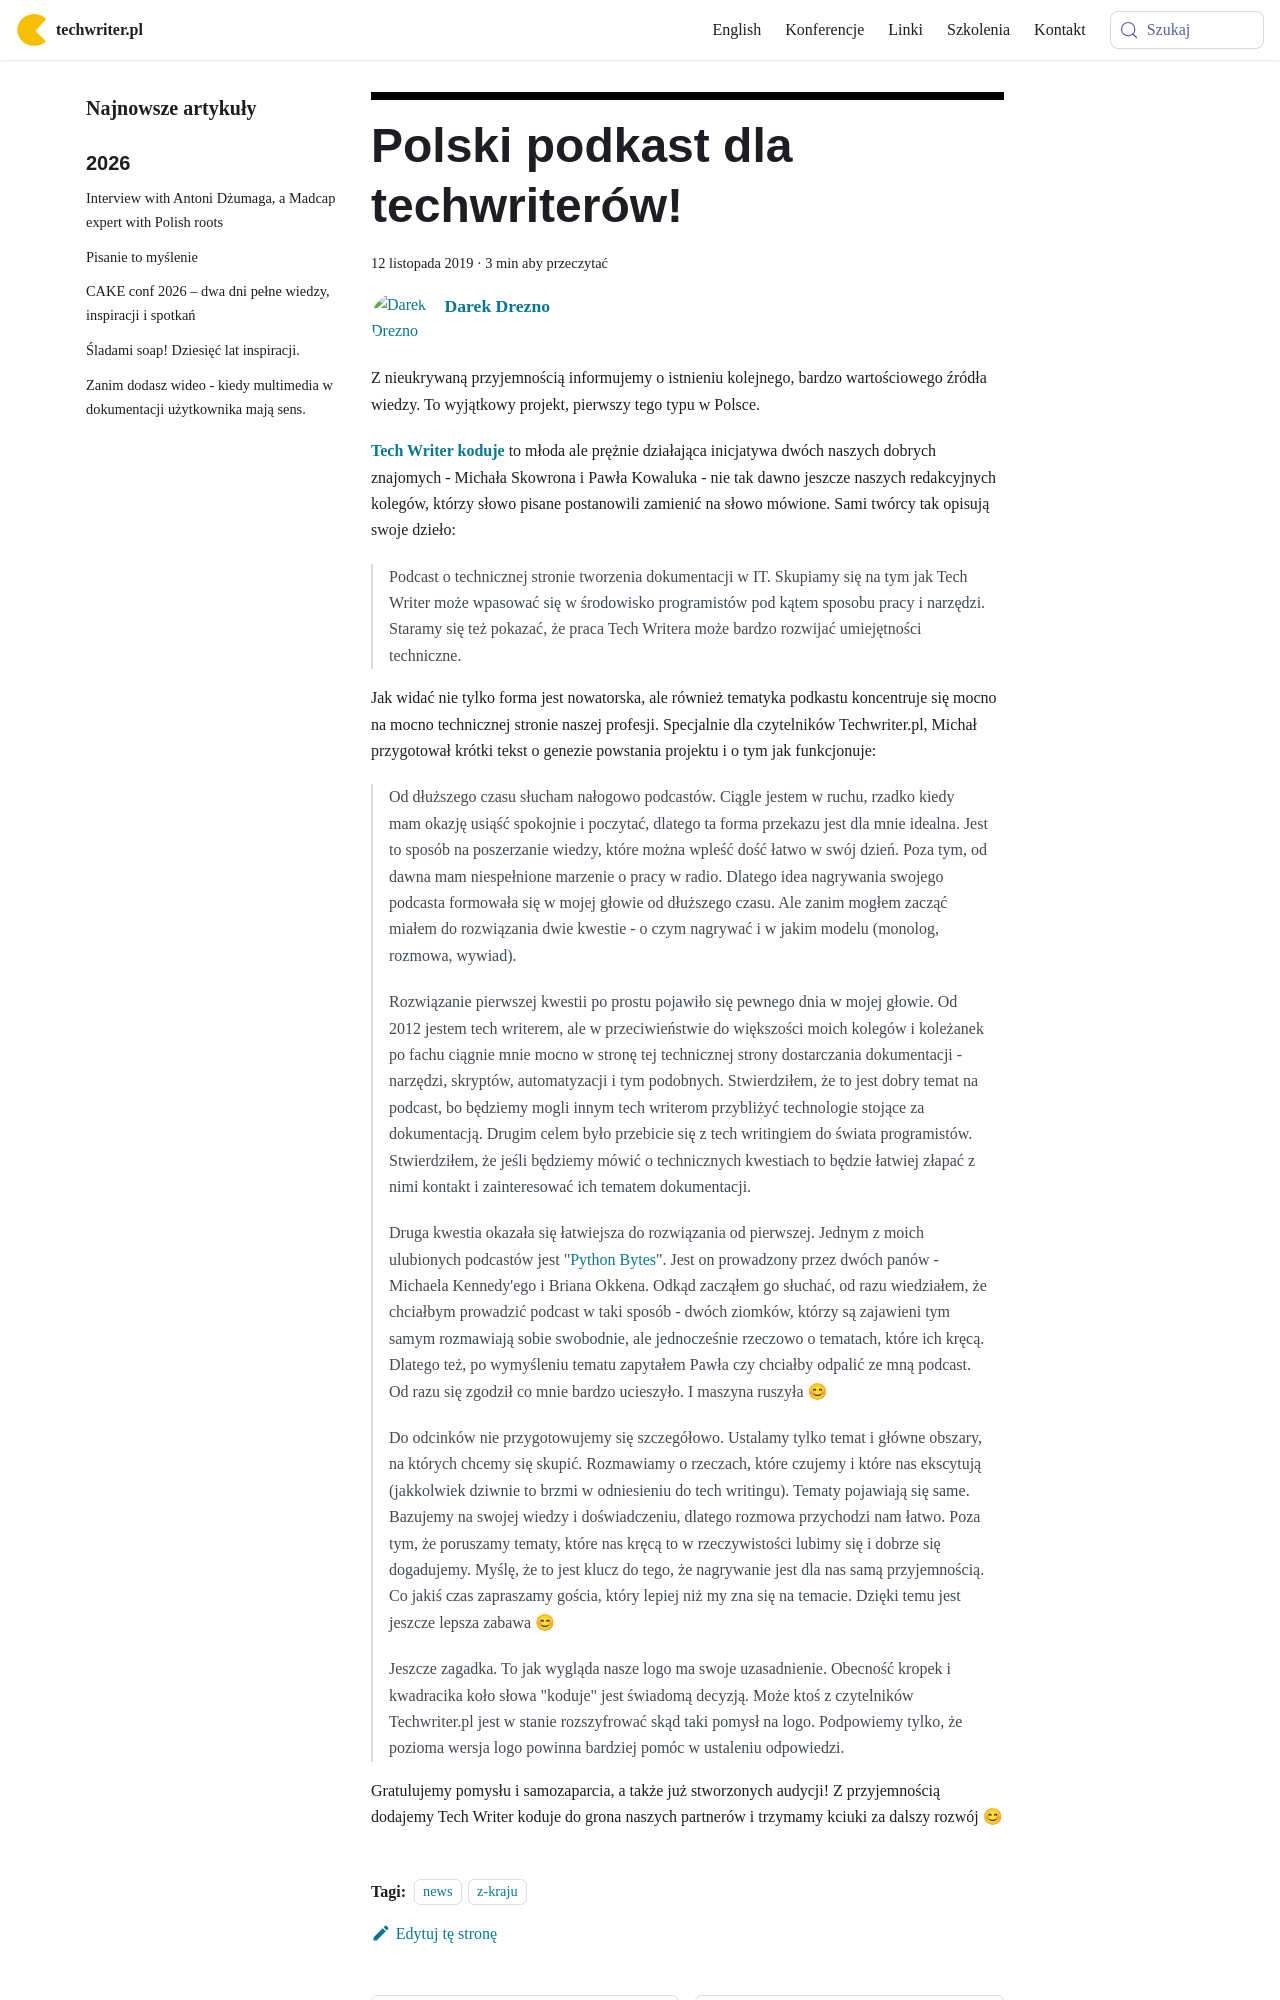

repository: techwriter-pl/techwriter-pl.github.io · page: polski-podkast-dla-techwriterow/index.html · generator: docusaurus

---
title: 'Polski podkast dla techwriterów!'
authors: admin
date: '2019-11-12'
tags:
  - 'news'
  - 'z-kraju'
coverImage: 'podcast-e1573241469432.jpg'
---

Z nieukrywaną przyjemnością informujemy o istnieniu kolejnego, bardzo
wartościowego źródła wiedzy. To wyjątkowy projekt, pierwszy tego typu w Polsce.

<!--truncate-->

[**Tech Writer koduje**](https://techwriterkoduje.pl/) to młoda ale prężnie
działająca inicjatywa dwóch naszych dobrych znajomych - Michała Skowrona i Pawła
Kowaluka - nie tak dawno jeszcze naszych redakcyjnych kolegów, którzy słowo
pisane postanowili zamienić na słowo mówione. Sami twórcy tak opisują swoje
dzieło:

> Podcast o technicznej stronie tworzenia dokumentacji w IT. Skupiamy się na tym
> jak Tech Writer może wpasować się w środowisko programistów pod kątem sposobu
> pracy i narzędzi. Staramy się też pokazać, że praca Tech Writera może bardzo
> rozwijać umiejętności techniczne.

Jak widać nie tylko forma jest nowatorska, ale również tematyka podkastu
koncentruje się mocno na mocno technicznej stronie naszej profesji. Specjalnie
dla czytelników Techwriter.pl, Michał przygotował krótki tekst o genezie
powstania projektu i o tym jak funkcjonuje:
